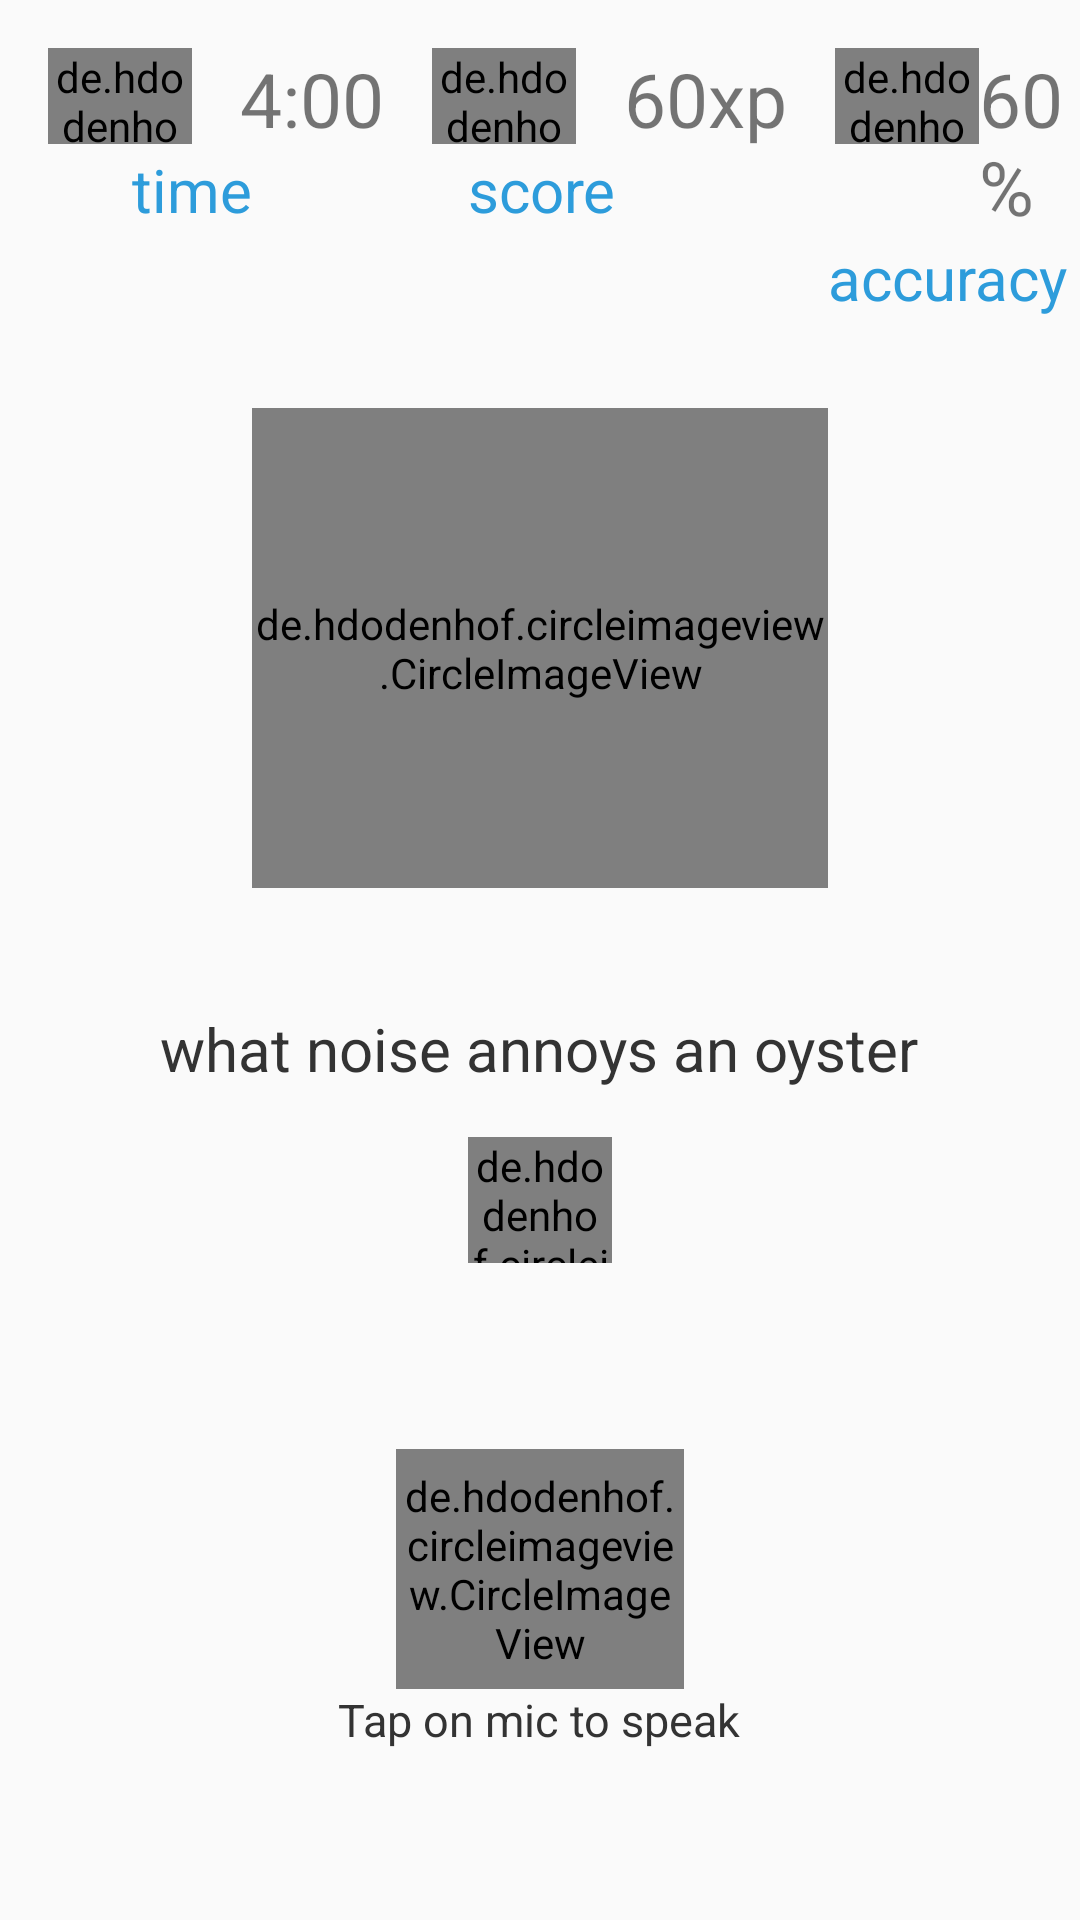

Android layout source for this screen:
<!-- AndroidManifest.xml: application theme AppTheme -->
<!-- res/layout/activity_game_easy_twisters.xml -->
<?xml version="1.0" encoding="utf-8"?>
<RelativeLayout xmlns:android="http://schemas.android.com/apk/res/android"
    xmlns:app="http://schemas.android.com/apk/res-auto"
    xmlns:tools="http://schemas.android.com/tools"
    android:layout_width="match_parent"
    android:layout_height="match_parent"
    android:orientation="horizontal"
    tools:context="kz.djunglestones.speaky.GameEasyTwisters">

    <de.hdodenhof.circleimageview.CircleImageView
        android:id="@+id/timer"
        android:layout_width="48dp"
        android:layout_height="32dp"
        android:layout_centerHorizontal="true"
        android:layout_gravity="center"
        app:border_color="@color/bluetransparent"
        app:border_width="3dp"
        android:src="@drawable/stopwatch128"
        android:layout_alignParentLeft="true"
        android:layout_margin="16dp"/>

    <TextView
        android:id="@+id/textview_timertime"
        android:layout_width="wrap_content"
        android:layout_height="wrap_content"
        android:text="4:00"
        android:layout_toRightOf="@id/timer"
        android:layout_marginTop="16dp"
        android:textSize="25sp"

        />

    <TextView
        android:id="@+id/timeBelowTextView"
        android:layout_width="wrap_content"
        android:layout_height="wrap_content"
        android:text="time"
        android:textSize="20sp"
        android:textColor="#2D9CDB"
        android:layout_below="@+id/textview_timertime"
        android:layout_toLeftOf="@+id/imgTwister"
        android:layout_toStartOf="@+id/imgTwister" />

    <de.hdodenhof.circleimageview.CircleImageView
        android:id="@+id/score"
        android:layout_width="48dp"
        android:layout_height="32dp"
        android:layout_centerHorizontal="true"
        android:layout_gravity="center"
        app:border_color="@color/textColor"
        app:border_width="3dp"
        android:src="@drawable/xp128"
        android:layout_toRightOf="@id/textview_timertime"
        android:layout_margin="16dp" />


        <TextView
        android:id="@+id/textview_score"
        android:layout_width="wrap_content"
        android:layout_height="wrap_content"
        android:text="60xp"
        android:layout_toRightOf="@id/score"
        android:layout_marginTop="16dp"
        android:textSize="25sp"/>

    <TextView
        android:id="@+id/scoreBelowTextView"
        android:layout_width="wrap_content"
        android:layout_height="wrap_content"
        android:text="score"
        android:textSize="20sp"
        android:textColor="#2D9CDB"
        android:layout_below="@+id/textview_score"
        android:layout_alignLeft="@+id/btn_sound"
        android:layout_alignStart="@+id/btn_sound" />

        <de.hdodenhof.circleimageview.CircleImageView
        android:id="@+id/accuracy"
        android:layout_width="48dp"
        android:layout_height="32dp"
        android:layout_centerHorizontal="true"
        app:border_color="@color/textColor"
        app:border_width="3dp"
        android:src="@drawable/accuracy128"
        android:clickable="true"
        android:layout_toRightOf="@id/textview_score"
        android:layout_marginTop="16dp"
            android:layout_marginLeft="16dp"
            android:layout_marginBottom="16dp"/>

    <TextView
        android:id="@+id/textview_accuracy"
        android:layout_width="wrap_content"
        android:layout_height="wrap_content"
        android:text="60%"
        android:layout_toRightOf="@id/accuracy"
        android:layout_marginTop="16dp"
        android:textSize="25sp"/>

    <TextView
        android:id="@+id/accuracyBelowTextView"
        android:layout_width="wrap_content"
        android:layout_height="wrap_content"
        android:text="accuracy"
        android:textSize="20sp"
        android:textColor="#2D9CDB"
        android:layout_below="@+id/textview_accuracy"
        android:layout_toRightOf="@+id/imgTwister"
        android:layout_toEndOf="@+id/imgTwister" />


    <de.hdodenhof.circleimageview.CircleImageView
        android:layout_marginTop="72dp"
        android:layout_below="@id/score"
        android:id="@+id/imgTwister"
        android:layout_width="192dp"
        android:layout_height="160dp"
        android:layout_centerHorizontal="true"
        app:border_color="@color/bluetransparent"
        app:border_width="3dp"
        android:src="@drawable/oyster"/>
    
    <TextView
        android:id="@+id/textview_twister"
        android:layout_marginTop="40dp"
        android:layout_below="@id/imgTwister"
        android:layout_width="wrap_content"
        android:layout_height="wrap_content"
        android:text="what noise annoys an oyster"
        android:layout_centerHorizontal="true"
        android:textSize="20sp"
        android:textColor="@color/textViewColors"
        />

    <de.hdodenhof.circleimageview.CircleImageView
        android:layout_centerHorizontal="true"
        android:layout_below="@id/textview_twister"
        android:layout_width="96dp"
        android:layout_height="80dp"
        android:id="@+id/mic_button"
        app:border_color="@color/bluetransparent"
        app:border_width="3dp"
        android:src="@drawable/micblue128"
        android:background="?android:attr/selectableItemBackground"
        android:layout_marginTop="120dp"/>
    
    <de.hdodenhof.circleimageview.CircleImageView
        android:id="@+id/btn_sound"
        android:layout_width="48dp"
        android:layout_height="42dp"
        android:layout_centerHorizontal="true"
        android:layout_below="@id/textview_twister"
        android:layout_margin="16dp"
        android:src="@drawable/sound128blue1"
        android:background="?android:attr/selectableItemBackground"
        />

    <TextView
        android:layout_below="@id/mic_button"
        android:layout_width="wrap_content"
        android:layout_height="wrap_content"
        android:text="@string/tap_on_mic"
        android:textColor="@color/textViewColors"
        android:textSize="15sp"
        android:textStyle="normal"
        android:layout_alignParentBottom="true"
        android:layout_centerHorizontal="true"
        android:layout_marginBottom="10dp"/>




    
        
        
        
        







        








</RelativeLayout>
<!-- resources referenced by this layout -->
<resources>
  <color name="bluetransparent">#802D9CDB</color>
  <color name="textColor">#80598594</color>
  <color name="textViewColors">#333333</color>
  <!-- drawable oyster: png bitmap (drawable, 9219 bytes) -->
  <!-- drawable sound128blue1: png bitmap (drawable, 3386 bytes) -->
  <!-- drawable stopwatch128: png bitmap (drawable, 2943 bytes) -->
  <!-- drawable xp128: png bitmap (drawable, 5535 bytes) -->
  <!-- mipmap back_arrow: png bitmap (mipmap-hdpi, 929 bytes) -->
  <string name="tap_on_mic">Tap on mic to speak</string>
  <style name="AppTheme" parent="Theme.AppCompat.Light.NoActionBar">
          
          <item name="colorPrimary">@color/colorPrimary</item>
          <item name="colorPrimaryDark">@color/colorPrimaryDark</item>
          <item name="colorAccent">@color/colorAccent</item>
  
      </style>
  <color name="colorPrimary">#3F51B5</color>
  <color name="colorPrimaryDark">#303F9F</color>
  <color name="colorAccent">#FF4081</color>
</resources>
